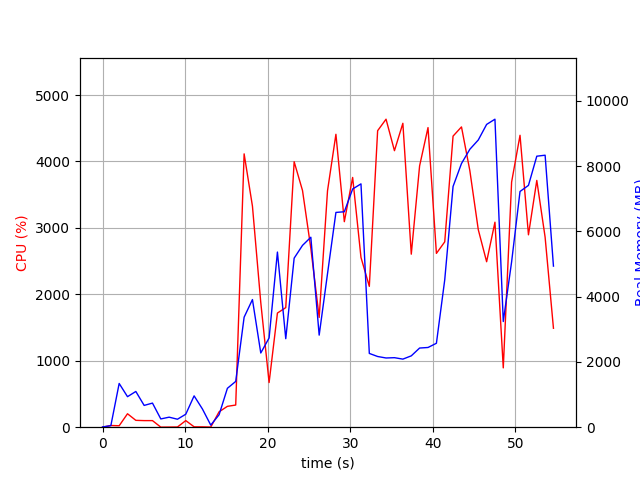

The file beside this chart, header and first rows:
elapsed_time, nproc, cpu, mem_real, mem_virtual
4.00543212890625e-05, 1, 0.0, 7.777, 3186
1.006, 2, 25.8, 47.9, 153.7
2.014, 9, 21.8, 1340, 5299
3.023, 5, 202.4, 935.2, 3791
4.031, 6, 103.2, 1095, 4321
5.04, 3, 99.2, 667.5, 2874
6.048, 3, 99.2, 738.6, 2986
7.056, 3, 1.0, 253.4, 2324
8.065, 3, 2.0, 307.2, 2370
9.073, 3, 3.0, 244.4, 2324
10.08, 3, 99.2, 397.8, 2484
11.09, 7, 5.9, 960.4, 4135
12.1, 5, 5.0, 557.3, 3186
13.11, 3, 2.0, 64.38, 368.8
14.12, 1, 231.8, 381.5, 4181
15.12, 1, 314.0, 1192, 7220
16.13, 1, 333.6, 1403, 7220
17.15, 1, 4115, 3371, 8806
18.16, 1, 3328, 3911, 9208
19.17, 1, 1877, 2274, 9208
20.17, 1, 672.3, 2735, 14840
21.18, 1, 1718, 5366, 14392
22.19, 1, 1800, 2712, 20548
23.21, 1, 3996, 5180, 21964
24.22, 1, 3563, 5571, 22044
25.23, 1, 2694, 5820, 22044
26.24, 1, 1652, 2821, 22044
27.25, 1, 3558, 4704, 22044
28.27, 1, 4410, 6581, 28746
29.29, 1, 3094, 6601, 28746
30.29, 1, 3760, 7298, 28746
31.3, 1, 2556, 7456, 28746
32.31, 1, 2120, 2260, 26698
33.32, 1, 4464, 2166, 26698
34.34, 1, 4637, 2121, 26698
35.36, 1, 4163, 2130, 26698
36.38, 1, 4575, 2086, 26698
37.4, 1, 2605, 2186, 28746
38.4, 1, 3934, 2426, 31818
39.42, 1, 4510, 2443, 31818
40.44, 1, 2616, 2572, 32842
41.45, 1, 2790, 4516, 32842
42.46, 1, 4382, 7376, 32858
43.48, 1, 4521, 8079, 40088
44.49, 1, 3863, 8516, 40088
45.51, 1, 2974, 8800, 40088
46.52, 1, 2491, 9277, 40184
47.53, 1, 3086, 9437, 40184
48.54, 1, 893.1, 3238, 40184
49.55, 1, 3690, 5066, 40184
50.57, 1, 4395, 7223, 40564
51.59, 1, 2896, 7409, 40564
52.6, 1, 3715, 8304, 40676
53.61, 1, 2860, 8334, 40676
54.62, 1, 1489, 4936, 44772
